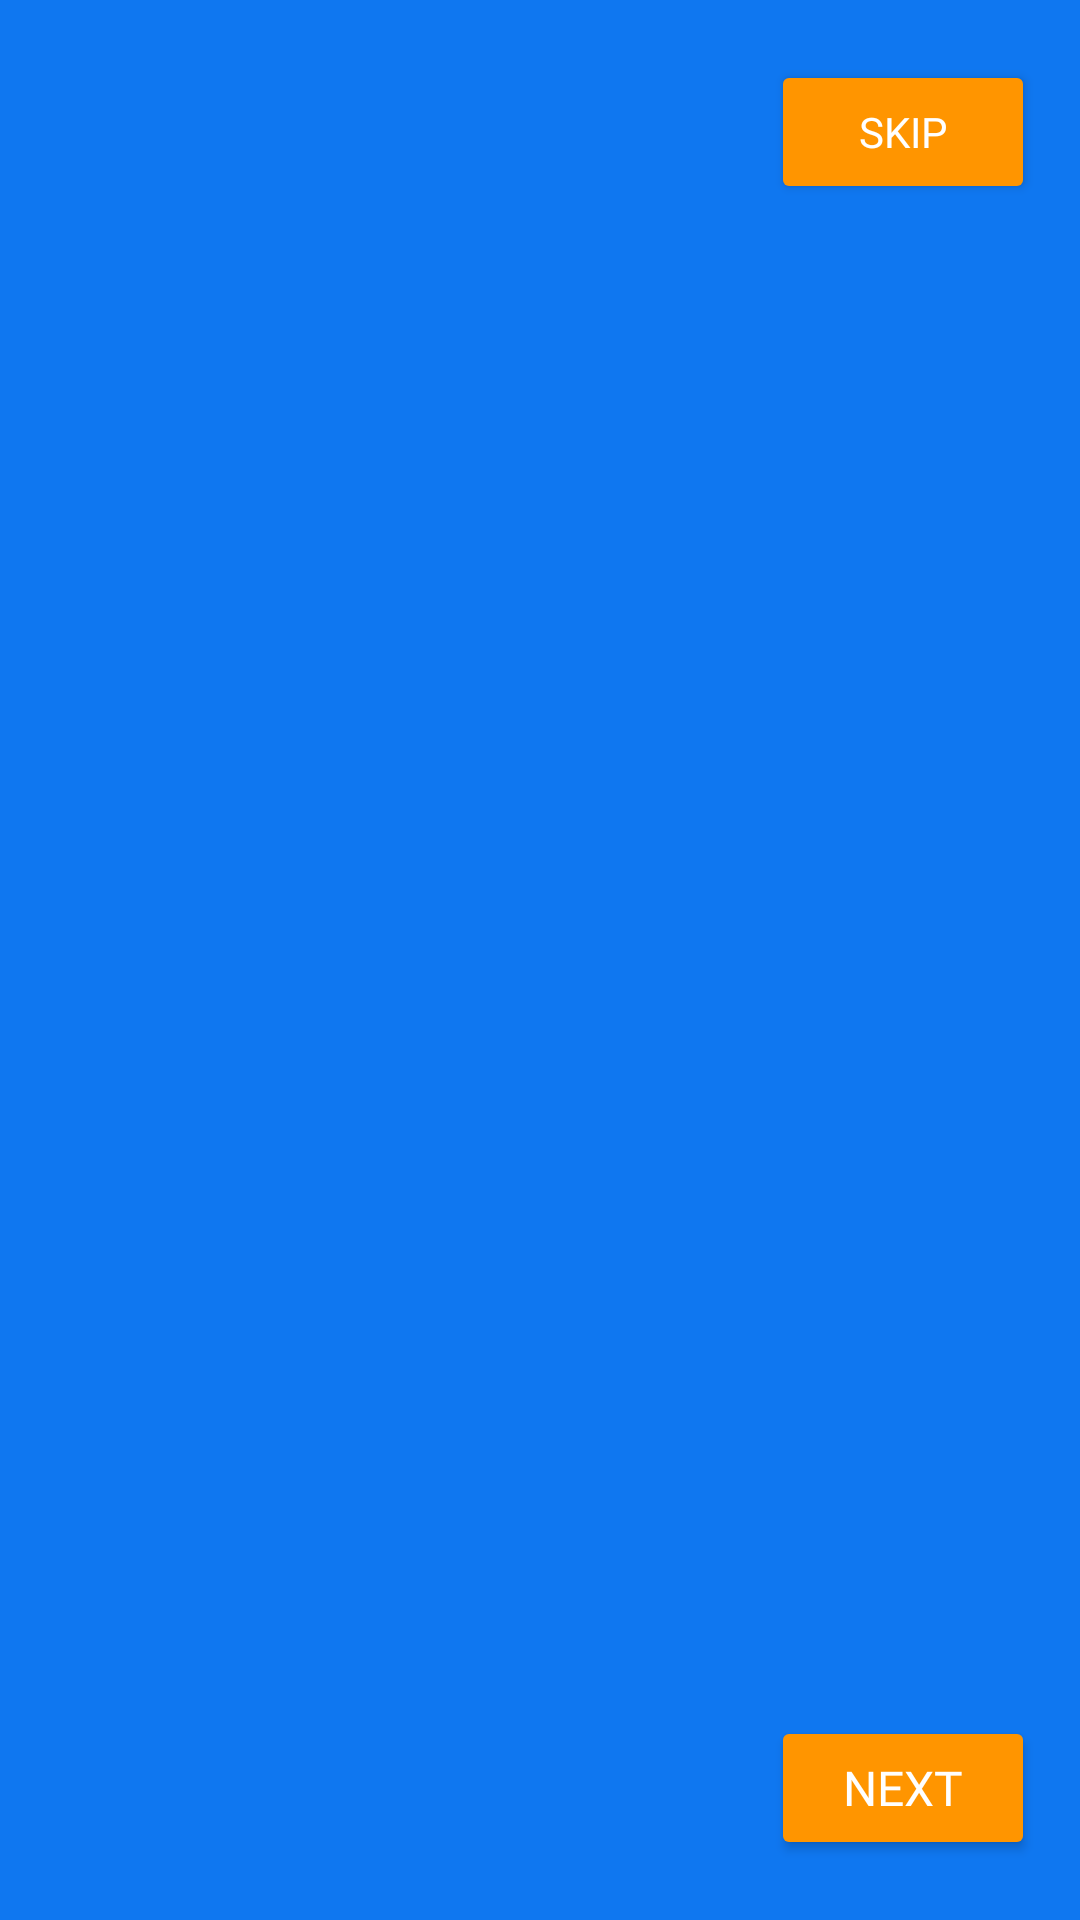

The Android layout XML behind this screen, and the referenced resources:
<!-- AndroidManifest.xml: application theme Theme.Healix -->
<!-- res/layout/activity_navigation.xml -->
<?xml version="1.0" encoding="utf-8"?>
<androidx.constraintlayout.widget.ConstraintLayout xmlns:android="http://schemas.android.com/apk/res/android"
    xmlns:app="http://schemas.android.com/apk/res-auto"
    xmlns:tools="http://schemas.android.com/tools"
    android:id="@+id/main"
    android:layout_width="match_parent"
    android:background="#0f77f0"
    android:layout_height="match_parent"
    tools:context=".NavigationActivity">

    <Button
        android:id="@+id/skipButton"
        android:layout_width="wrap_content"
        android:layout_height="wrap_content"
        android:text="Skip"
        android:fontFamily="@font/poppins_semibold"
        android:layout_marginTop="20dp"
        android:layout_marginEnd="15dp"
        android:textColor="@color/white"
        android:textSize="14sp"
        app:cornerRadius = "15dp"
        android:padding="8dp"
        android:backgroundTint="#ff9500"

        app:layout_constraintEnd_toEndOf="parent"
        app:layout_constraintTop_toTopOf="parent" />
    <androidx.viewpager.widget.ViewPager
        android:id="@+id/slideViewPager"
        android:layout_width="match_parent"
        android:layout_height="match_parent"
        android:layout_marginVertical="100dp"
        app:layout_constraintBottom_toBottomOf="parent"
        app:layout_constraintEnd_toEndOf="parent"
        app:layout_constraintStart_toStartOf="parent"
        app:layout_constraintTop_toTopOf="parent" />
    <Button
        android:id="@+id/backButton"
        android:layout_width="wrap_content"
        android:layout_height="wrap_content"
        android:backgroundTint="#ff9500"
        android:text="Back"
        android:fontFamily="@font/poppins_semibold"
        android:textSize="18sp"
        android:layout_marginStart="15dp"
        android:layout_marginBottom="20dp"
        android:visibility="invisible"
        android:textColor="#ffffff"
        app:layout_constraintBottom_toBottomOf="parent"
        app:layout_constraintStart_toStartOf="parent" />
    <Button
        android:id="@+id/nextButton"
        android:layout_width="wrap_content"
        android:layout_height="wrap_content"
        android:text="Next"
        android:textSize="16sp"
        android:backgroundTint="#ff9500"
        android:fontFamily="@font/poppins_semibold"
        android:layout_marginBottom="20dp"
        android:layout_marginEnd="15dp"
        android:textColor="@color/white"
        app:layout_constraintBottom_toBottomOf="parent"
        app:layout_constraintEnd_toEndOf="parent" />
    <LinearLayout
        android:id="@+id/dotIndicator"
        android:layout_width="wrap_content"
        android:layout_height="wrap_content"
        android:orientation="horizontal"
        android:layout_marginBottom="40dp"
        app:layout_constraintBottom_toBottomOf="parent"
        app:layout_constraintEnd_toEndOf="parent"
        app:layout_constraintStart_toStartOf="@+id/slideViewPager">
    </LinearLayout>

</androidx.constraintlayout.widget.ConstraintLayout>
<!-- resources referenced by this layout -->
<resources>
  <color name="white">#FFFFFFFF</color>
  <style name="Theme.Healix" parent="Base.Theme.Healix" />
  <style name="Base.Theme.Healix" parent="Theme.Material3.DayNight.NoActionBar">
          <item name="colorPrimary">#0F77F0</item>
          <item name="android:statusBarColor">#0F77F0</item>
          <item name="colorSecondary">#0F77F0</item>
          <item name="android:textCursorDrawable">@null</item>
          <item name="colorControlHighlight">#0F77F0</item>
          <item name="android:windowLightStatusBar">false</item>
          <item name="colorSurfaceVariant">#0F77F0</item>
  
          <item name="android:windowBackground">#ffffff</item>
          <item name="android:navigationBarColor">#0F77F0</item>
          
          
      </style>
</resources>
